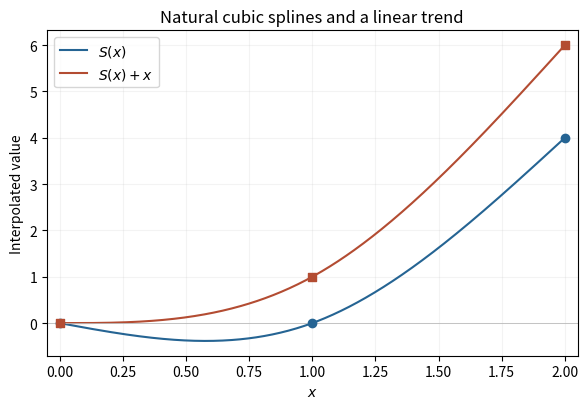

This figure's Python source:
"""Python 3.14, NumPy 2.3.5 and Matplotlib 3.10.7; output in CWD."""
import numpy as np
import matplotlib
matplotlib.use('Agg')
import matplotlib.pyplot as plt
x=np.linspace(0,2,500);t=x-1;s=np.where(x<=1,x**3-x,2*t+3*t**2-t**3)
fig,ax=plt.subplots(figsize=(6,4.2),facecolor='white');ax.set_facecolor('white')
ax.plot(x,s,color='#256493',label='$S(x)$');ax.plot(x,s+x,color='#b34c32',label='$S(x)+x$')
ax.scatter([0,1,2],[0,0,4],color='#256493',zorder=4);ax.scatter([0,1,2],[0,1,6],color='#b34c32',marker='s',zorder=5)
ax.axhline(0,color='#bbbbbb',lw=.6);ax.set(xlabel='$x$',ylabel='Interpolated value',title='Natural cubic splines and a linear trend',xlim=(-.05,2.05))
ax.legend();ax.grid(alpha=.15);fig.tight_layout();fig.savefig('2008-natural-splines.png',dpi=160,facecolor='white');plt.close(fig)
